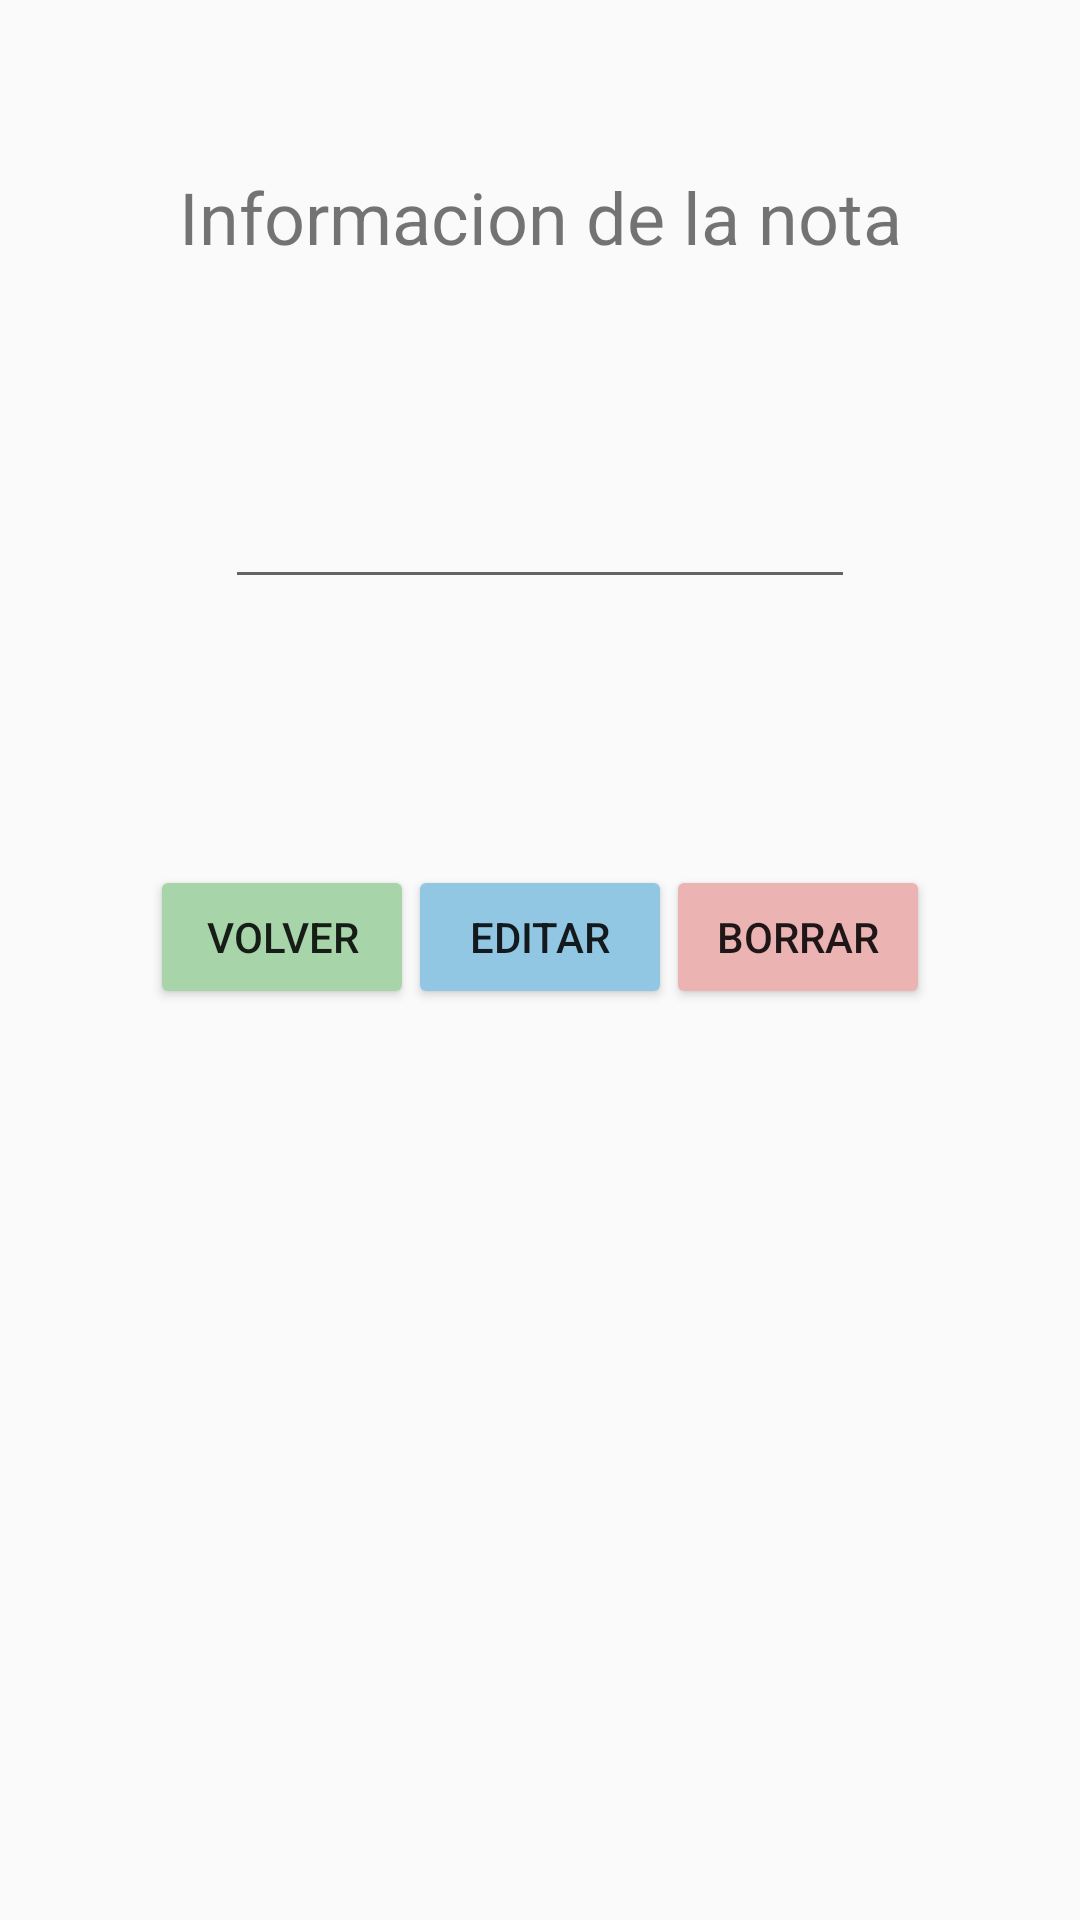

Produce the Android XML layout that renders to this screen, including the resource entries it uses.
<!-- AndroidManifest.xml: application theme Theme.AppCompat.DayNight -->
<!-- res/layout/activity_ver_nota.xml -->
<?xml version="1.0" encoding="utf-8"?>
<androidx.constraintlayout.widget.ConstraintLayout xmlns:android="http://schemas.android.com/apk/res/android"
    xmlns:app="http://schemas.android.com/apk/res-auto"
    xmlns:tools="http://schemas.android.com/tools"
    android:id="@+id/main"
    android:layout_width="match_parent"
    android:layout_height="match_parent"
    tools:context=".VerNotaActivity">

    <TextView
        android:id="@+id/textView1_vernota"
        android:layout_width="wrap_content"
        android:layout_height="wrap_content"
        android:layout_marginTop="56dp"
        android:text="Informacion de la nota"
        android:textSize="24sp"
        app:layout_constraintEnd_toEndOf="parent"
        app:layout_constraintHorizontal_bias="0.502"
        app:layout_constraintStart_toStartOf="parent"
        app:layout_constraintTop_toTopOf="parent" />

    <Button
        android:id="@+id/volverBoton_vernota"
        android:layout_width="wrap_content"
        android:layout_height="wrap_content"
        android:layout_marginStart="50dp"
        android:layout_marginTop="200dp"
        android:backgroundTint="#A7D5A9"
        android:text="Volver"
        app:layout_constraintStart_toStartOf="parent"
        app:layout_constraintTop_toBottomOf="@+id/textView1_vernota" />

    <Button
        android:id="@+id/borrarBoton_vernota"
        android:layout_width="wrap_content"
        android:layout_height="wrap_content"
        android:layout_marginTop="200dp"
        android:layout_marginEnd="50dp"
        android:backgroundTint="#ECB3B3"
        android:text="Borrar"
        app:layout_constraintEnd_toEndOf="parent"
        app:layout_constraintTop_toBottomOf="@+id/textView1_vernota" />

    <Button
        android:id="@+id/editarBoton_vernota"
        android:layout_width="wrap_content"
        android:layout_height="wrap_content"
        android:layout_marginTop="200dp"
        android:backgroundTint="#92C7E4"
        android:text="Editar"
        app:layout_constraintEnd_toStartOf="@+id/borrarBoton_vernota"
        app:layout_constraintStart_toEndOf="@+id/volverBoton_vernota"
        app:layout_constraintTop_toBottomOf="@+id/textView1_vernota" />

    <EditText
        android:id="@+id/editText_verNota"
        android:layout_width="wrap_content"
        android:layout_height="wrap_content"
        android:layout_marginTop="70dp"
        android:ems="10"
        android:inputType="text"
        app:layout_constraintEnd_toEndOf="parent"
        app:layout_constraintStart_toStartOf="parent"
        app:layout_constraintTop_toBottomOf="@+id/textView1_vernota" />

</androidx.constraintlayout.widget.ConstraintLayout>
<!-- resources referenced by this layout -->
<resources>

</resources>
